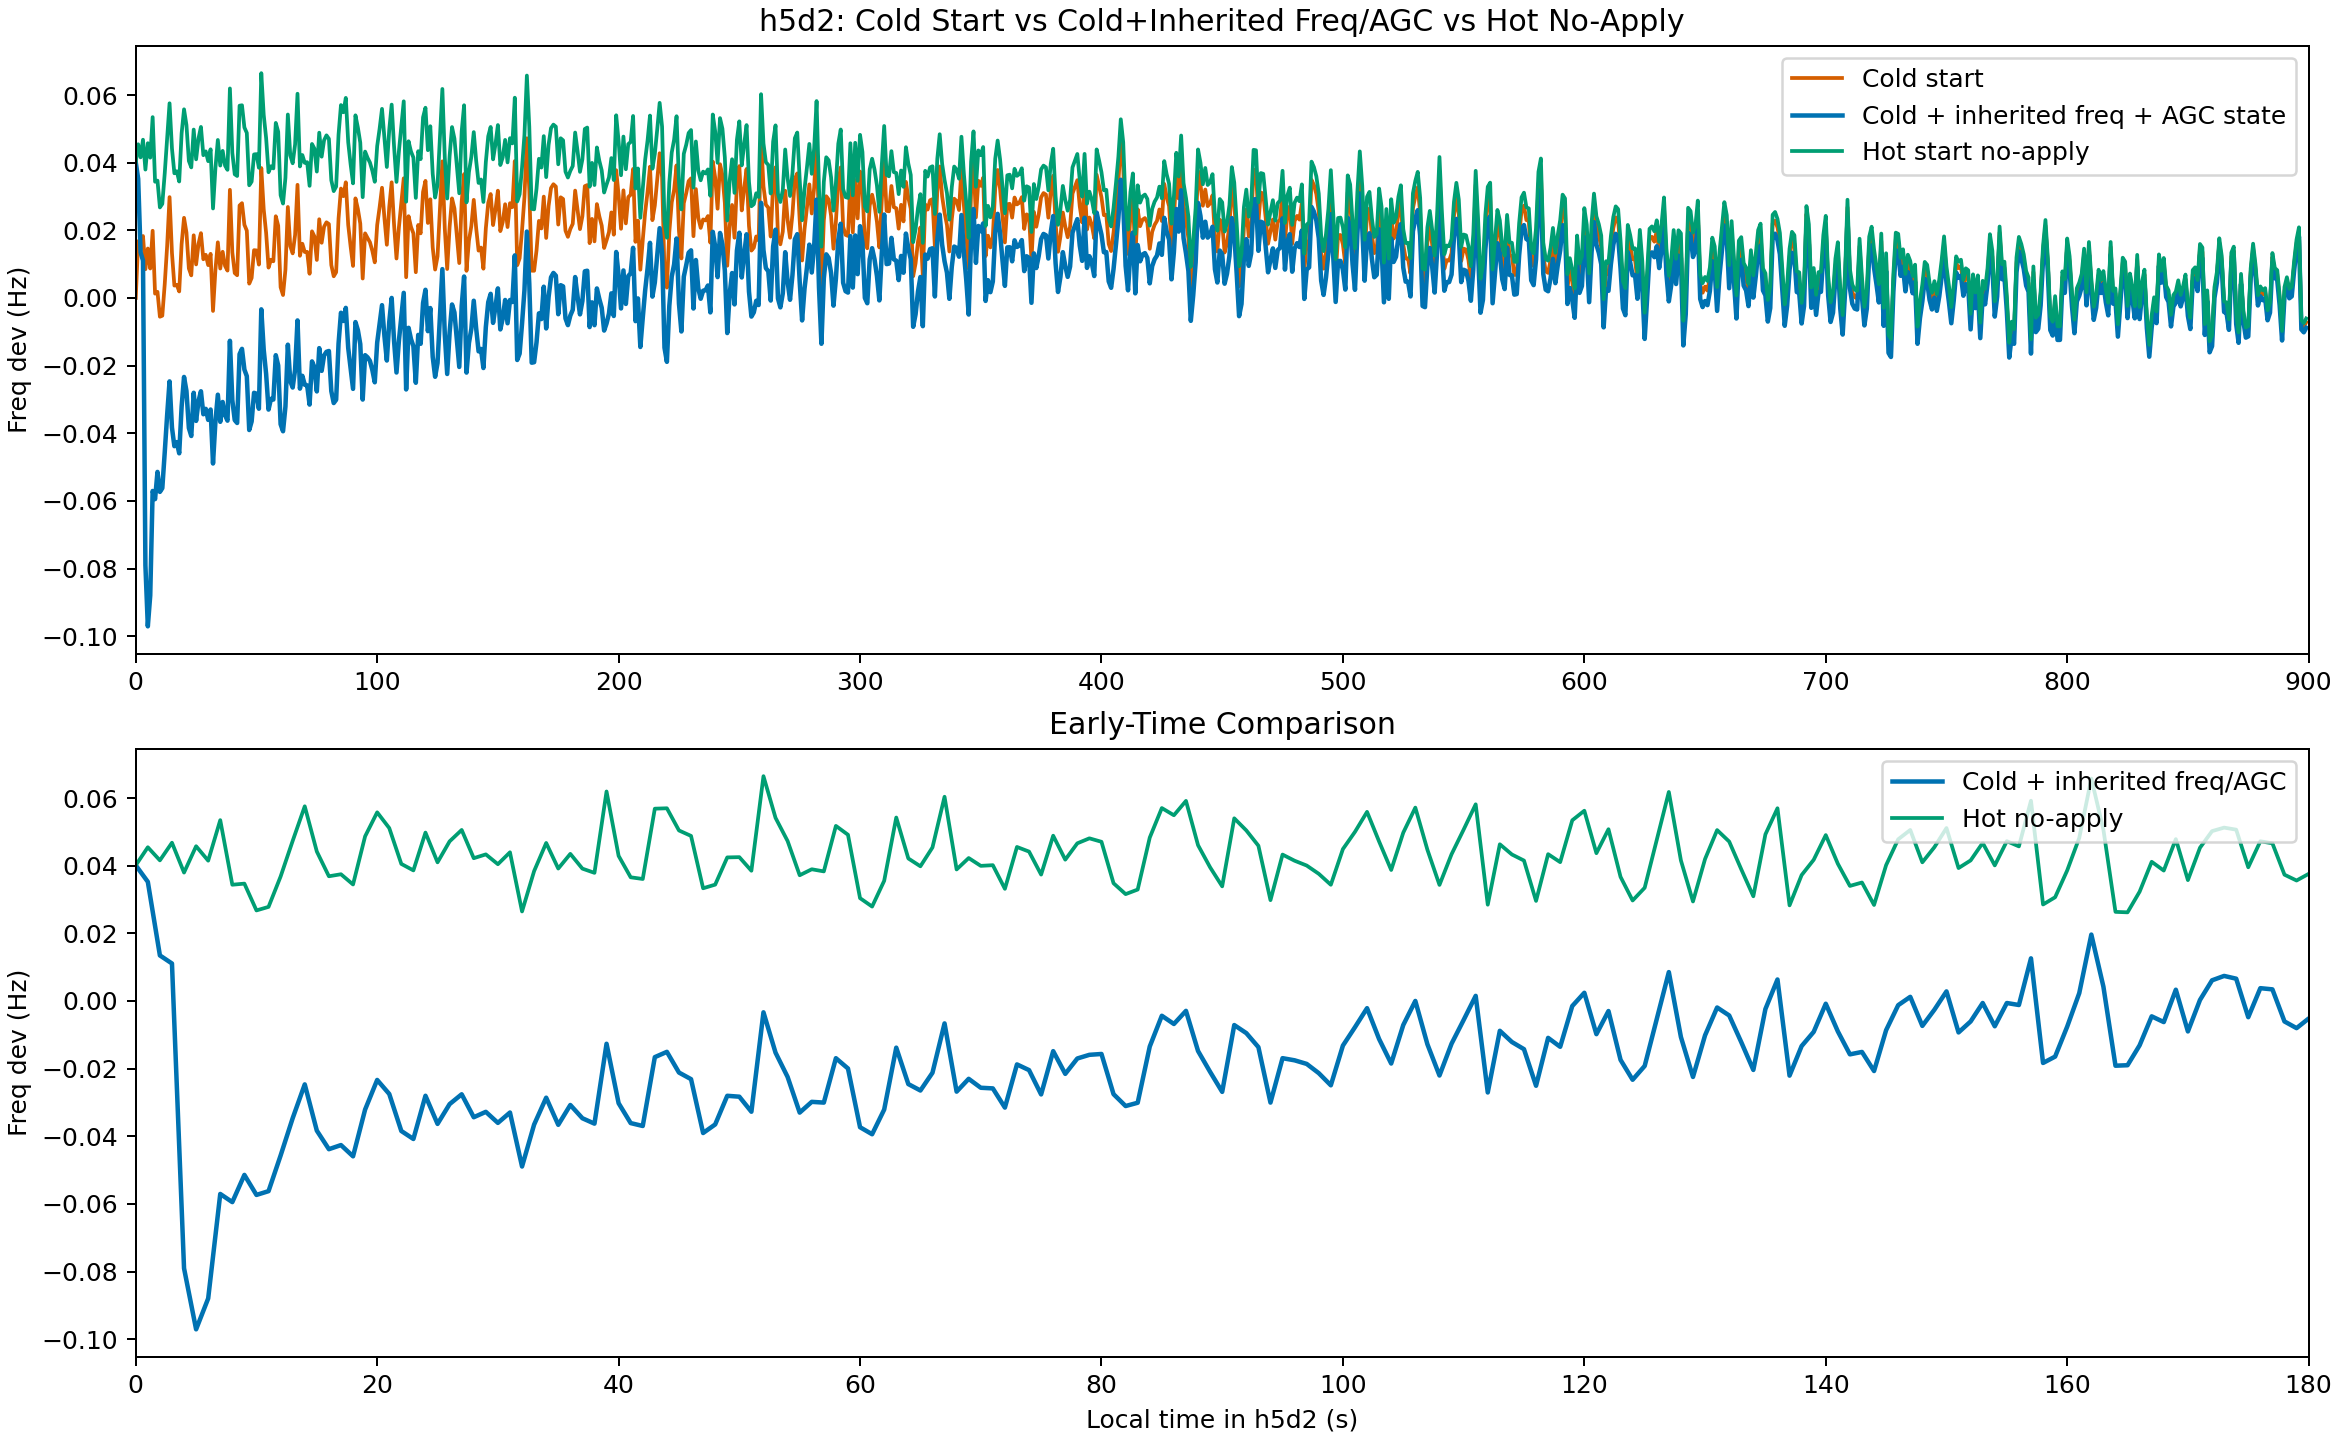

Values plotted in this chart, from the file beside it:
time_s_x, freq_dev_hz_cold, freq_dev_hz_cold_inherit, time_s_y, freq_dev_hz_hot, time_s_local, diff_vs_hot, diff_vs_cold
0.0, 0.0, 0.0401, 900.0, 0.0401, 0.0, 0.0, 0.0401
1.0, 0.01679, 0.03522, 901.0, 0.04544, 1.0, -0.01022, 0.01843
2.0, 0.0157, 0.01346, 902.0, 0.04156, 2.0, -0.0281, -0.002237
3.0, 0.01831, 0.01107, 903.0, 0.04678, 3.0, -0.03571, -0.007242
4.0, 0.008495, -0.07905, 904.0, 0.03796, 4.0, -0.117, -0.08754
5.0, 0.01461, -0.0971, 905.0, 0.04574, 5.0, -0.1428, -0.1117
6.0, 0.008704, -0.08796, 906.0, 0.04148, 6.0, -0.1294, -0.09667
7.0, 0.01986, -0.05707, 907.0, 0.05346, 7.0, -0.1105, -0.07693
8.0, 0.001277, -0.05948, 908.0, 0.03436, 8.0, -0.09384, -0.06076
9.0, 0.001813, -0.05144, 909.0, 0.03469, 9.0, -0.08612, -0.05325
10.0, -0.005554, -0.05735, 910.0, 0.02676, 10.0, -0.08411, -0.0518
11.0, -0.005251, -0.05624, 911.0, 0.02781, 11.0, -0.08405, -0.05099
12.0, 0.004039, -0.0457, 912.0, 0.03679, 12.0, -0.08249, -0.04974
13.0, 0.01534, -0.03466, 913.0, 0.04733, 13.0, -0.08199, -0.05
14.0, 0.02981, -0.02467, 914.0, 0.05755, 14.0, -0.08222, -0.05447
15.0, 0.01326, -0.03834, 915.0, 0.04418, 15.0, -0.08252, -0.0516
16.0, 0.003655, -0.04383, 916.0, 0.03686, 16.0, -0.08069, -0.04749
17.0, 0.003887, -0.04261, 917.0, 0.03746, 17.0, -0.08007, -0.0465
18.0, 0.001915, -0.04594, 918.0, 0.03443, 18.0, -0.08037, -0.04785
19.0, 0.01593, -0.03211, 919.0, 0.04867, 19.0, -0.08078, -0.04805
20.0, 0.02368, -0.02336, 920.0, 0.05577, 20.0, -0.07913, -0.04705
21.0, 0.01935, -0.0275, 921.0, 0.05111, 21.0, -0.07862, -0.04685
22.0, 0.008709, -0.03845, 922.0, 0.04051, 22.0, -0.07896, -0.04716
23.0, 0.006674, -0.04082, 923.0, 0.0386, 23.0, -0.07941, -0.04749
24.0, 0.01852, -0.02803, 924.0, 0.04977, 24.0, -0.07781, -0.04655
25.0, 0.009914, -0.03635, 925.0, 0.04098, 25.0, -0.07733, -0.04627
26.0, 0.01598, -0.0305, 926.0, 0.04718, 26.0, -0.07769, -0.04649
27.0, 0.01916, -0.0276, 927.0, 0.05056, 27.0, -0.07815, -0.04676
28.0, 0.01143, -0.03438, 928.0, 0.0422, 28.0, -0.07659, -0.04582
29.0, 0.01275, -0.03279, 929.0, 0.04333, 29.0, -0.07612, -0.04554
30.0, 0.009698, -0.03605, 930.0, 0.04043, 30.0, -0.07648, -0.04575
31.0, 0.01304, -0.03299, 931.0, 0.04395, 31.0, -0.07694, -0.04603
32.0, -0.003844, -0.04895, 932.0, 0.02646, 32.0, -0.07541, -0.04511
33.0, 0.008284, -0.03656, 933.0, 0.03838, 33.0, -0.07494, -0.04484
34.0, 0.01644, -0.02861, 934.0, 0.0467, 34.0, -0.07531, -0.04505
35.0, 0.008694, -0.03662, 935.0, 0.03914, 35.0, -0.07577, -0.04532
36.0, 0.01365, -0.03076, 936.0, 0.04348, 36.0, -0.07425, -0.04442
37.0, 0.00946, -0.03469, 937.0, 0.03912, 37.0, -0.07381, -0.04415
38.0, 0.008082, -0.03628, 938.0, 0.03787, 38.0, -0.07416, -0.04436
39.0, 0.03197, -0.01267, 939.0, 0.06194, 39.0, -0.0746, -0.04463
40.0, 0.0135, -0.03023, 940.0, 0.0429, 40.0, -0.07313, -0.04373
41.0, 0.007358, -0.03612, 941.0, 0.03656, 41.0, -0.07268, -0.04347
42.0, 0.006717, -0.03697, 942.0, 0.03606, 42.0, -0.07303, -0.04368
43.0, 0.02733, -0.01662, 943.0, 0.05685, 43.0, -0.07346, -0.04395
44.0, 0.02801, -0.01505, 944.0, 0.05696, 44.0, -0.07201, -0.04307
45.0, 0.02164, -0.02117, 945.0, 0.0504, 45.0, -0.07158, -0.04281
46.0, 0.01989, -0.02313, 946.0, 0.04879, 46.0, -0.07192, -0.04302
47.0, 0.004229, -0.03905, 947.0, 0.03331, 47.0, -0.07236, -0.04328
48.0, 0.005907, -0.03651, 948.0, 0.03439, 48.0, -0.0709, -0.04242
49.0, 0.01412, -0.02805, 949.0, 0.04244, 49.0, -0.07048, -0.04216
50.0, 0.01405, -0.02831, 950.0, 0.04251, 50.0, -0.07083, -0.04236
51.0, 0.009865, -0.03276, 951.0, 0.0385, 51.0, -0.07125, -0.04262
52.0, 0.03841, -0.003365, 952.0, 0.06646, 52.0, -0.06982, -0.04177
53.0, 0.02622, -0.0153, 953.0, 0.05413, 53.0, -0.06943, -0.04151
54.0, 0.01925, -0.02247, 954.0, 0.04727, 54.0, -0.06975, -0.04172
55.0, 0.00896, -0.03301, 955.0, 0.03716, 55.0, -0.07017, -0.04197
56.0, 0.0113, -0.02983, 956.0, 0.03893, 56.0, -0.06877, -0.04114
57.0, 0.01083, -0.03006, 957.0, 0.0383, 57.0, -0.06836, -0.04089
58.0, 0.02416, -0.01693, 958.0, 0.05175, 58.0, -0.06868, -0.04109
59.0, 0.02136, -0.01997, 959.0, 0.04914, 59.0, -0.06911, -0.04133
... 840 more rows
